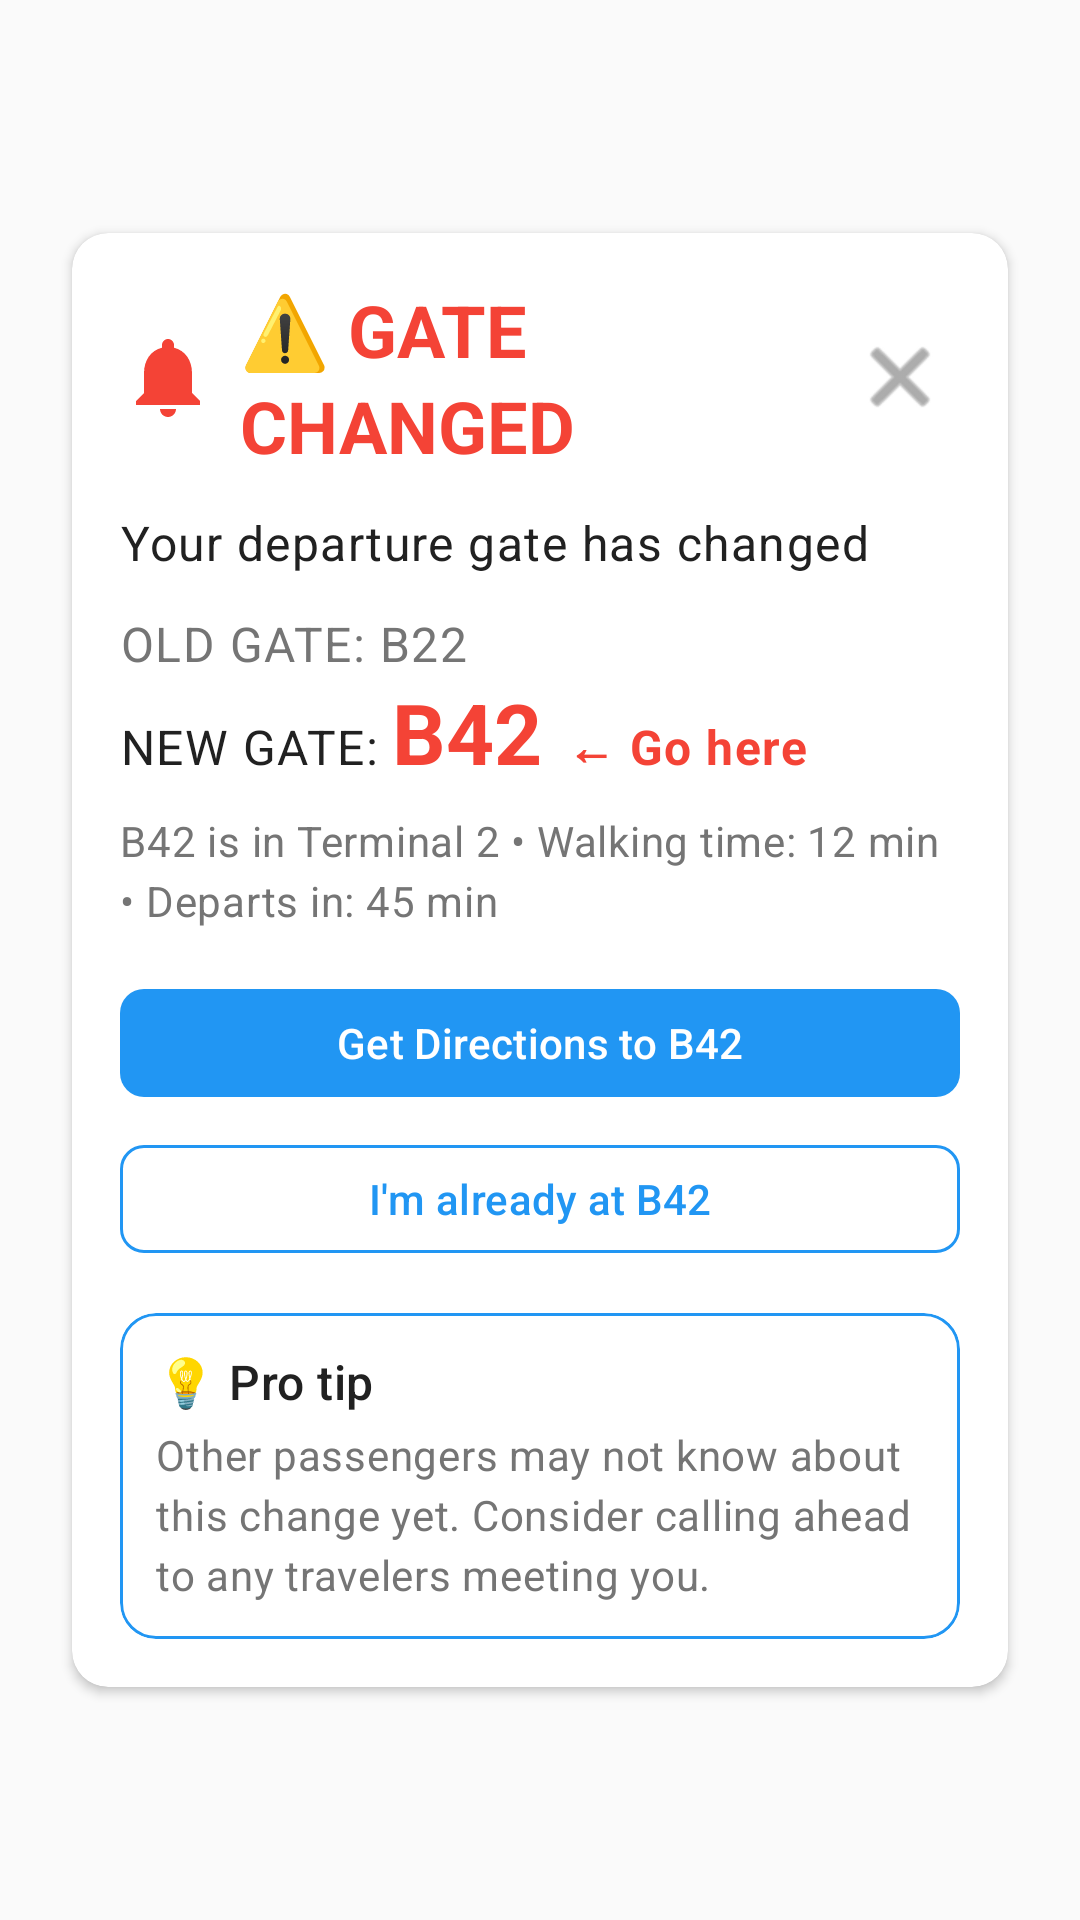

This screen was rendered from an Android layout file. Write that file and the resources it references.
<!-- AndroidManifest.xml: application theme Theme.AeroSense -->
<!-- res/layout/fragment_gate_change_alert.xml -->
<?xml version="1.0" encoding="utf-8"?>
<androidx.constraintlayout.widget.ConstraintLayout xmlns:android="http://schemas.android.com/apk/res/android"
    xmlns:app="http://schemas.android.com/apk/res-auto"
    xmlns:tools="http://schemas.android.com/tools"
    android:layout_width="match_parent"
    android:layout_height="match_parent"
    android:background="@color/background"
    tools:context=".ui.screens.flights.GateChangeAlertFragment">

    
    <com.google.android.material.card.MaterialCardView
        android:id="@+id/cardAlert"
        style="@style/Widget.AeroSense.Card"
        android:layout_width="0dp"
        android:layout_height="wrap_content"
        android:layout_margin="@dimen/space_6"
        app:layout_constraintBottom_toBottomOf="parent"
        app:layout_constraintEnd_toEndOf="parent"
        app:layout_constraintStart_toStartOf="parent"
        app:layout_constraintTop_toTopOf="parent">

        <LinearLayout
            android:layout_width="match_parent"
            android:layout_height="wrap_content"
            android:orientation="vertical"
            android:padding="@dimen/space_4">

            
            <LinearLayout
                android:layout_width="match_parent"
                android:layout_height="wrap_content"
                android:orientation="horizontal"
                android:gravity="center_vertical">

                <ImageView
                    android:layout_width="32dp"
                    android:layout_height="32dp"
                    android:contentDescription="Alert"
                    android:src="@drawable/ic_notification"
                    app:tint="@color/error" />

                <TextView
                    style="@style/TextAppearance.Material3.HeadlineSmall"
                    android:layout_width="0dp"
                    android:layout_height="wrap_content"
                    android:layout_marginStart="@dimen/space_2"
                    android:layout_weight="1"
                    android:text="⚠️ GATE CHANGED"
                    android:textColor="@color/error"
                    android:textStyle="bold" />

                <ImageButton
                    android:id="@+id/btnClose"
                    style="@style/Widget.Material3.Button.IconButton"
                    android:layout_width="40dp"
                    android:layout_height="40dp"
                    android:contentDescription="Close"
                    android:src="@android:drawable/ic_menu_close_clear_cancel"
                    app:tint="@color/text_secondary" />
            </LinearLayout>

            
            <TextView
                style="@style/TextAppearance.Material3.BodyLarge"
                android:layout_width="wrap_content"
                android:layout_height="wrap_content"
                android:layout_marginTop="@dimen/space_3"
                android:text="Your departure gate has changed"
                android:textColor="@color/text_primary" />

            
            <LinearLayout
                android:layout_width="match_parent"
                android:layout_height="wrap_content"
                android:layout_marginTop="@dimen/space_3"
                android:orientation="horizontal">

                <TextView
                    style="@style/TextAppearance.Material3.BodyLarge"
                    android:layout_width="wrap_content"
                    android:layout_height="wrap_content"
                    android:text="OLD GATE: "
                    android:textColor="@color/text_secondary" />

                <TextView
                    android:id="@+id/tvOldGate"
                    style="@style/TextAppearance.Material3.BodyLarge"
                    android:layout_width="wrap_content"
                    android:layout_height="wrap_content"
                    android:text="B22"
                    android:textColor="@color/text_secondary"
                    android:textStrikeThrough="true" />
            </LinearLayout>

            <LinearLayout
                android:layout_width="match_parent"
                android:layout_height="wrap_content"
                android:orientation="horizontal">

                <TextView
                    style="@style/TextAppearance.Material3.BodyLarge"
                    android:layout_width="wrap_content"
                    android:layout_height="wrap_content"
                    android:text="NEW GATE: "
                    android:textColor="@color/text_primary" />

                <TextView
                    android:id="@+id/tvNewGate"
                    style="@style/TextAppearance.Material3.HeadlineMedium"
                    android:layout_width="wrap_content"
                    android:layout_height="wrap_content"
                    android:text="B42"
                    android:textColor="@color/error"
                    android:textStyle="bold" />

                <TextView
                    style="@style/TextAppearance.Material3.BodyLarge"
                    android:layout_width="wrap_content"
                    android:layout_height="wrap_content"
                    android:layout_marginStart="@dimen/space_2"
                    android:text="← Go here"
                    android:textColor="@color/error"
                    android:textStyle="bold" />
            </LinearLayout>

            
            <TextView
                android:id="@+id/tvWalkingTime"
                style="@style/TextAppearance.Material3.BodyMedium"
                android:layout_width="wrap_content"
                android:layout_height="wrap_content"
                android:layout_marginTop="@dimen/space_2"
                android:text="B42 is in Terminal 2 • Walking time: 12 min • Departs in: 45 min"
                android:textColor="@color/text_secondary" />

            
            <com.google.android.material.button.MaterialButton
                android:id="@+id/btnGetDirections"
                style="@style/Widget.AeroSense.Button"
                android:layout_width="match_parent"
                android:layout_height="wrap_content"
                android:layout_marginTop="@dimen/space_4"
                android:text="Get Directions to B42" />

            
            <com.google.android.material.button.MaterialButton
                android:id="@+id/btnAlreadyThere"
                style="@style/Widget.AeroSense.Button.Outlined"
                android:layout_width="match_parent"
                android:layout_height="wrap_content"
                android:layout_marginTop="@dimen/space_2"
                android:text="I'm already at B42" />

            
            <com.google.android.material.card.MaterialCardView
                style="@style/Widget.AeroSense.Card"
                android:layout_width="match_parent"
                android:layout_height="wrap_content"
                android:layout_marginTop="@dimen/space_4"
                app:cardElevation="0dp"
                app:strokeColor="@color/info"
                app:strokeWidth="1dp">

                <LinearLayout
                    android:layout_width="match_parent"
                    android:layout_height="wrap_content"
                    android:orientation="vertical"
                    android:padding="@dimen/space_3">

                    <TextView
                        style="@style/TextAppearance.Material3.TitleMedium"
                        android:layout_width="wrap_content"
                        android:layout_height="wrap_content"
                        android:text="💡 Pro tip"
                        android:textColor="@color/text_primary" />

                    <TextView
                        style="@style/TextAppearance.Material3.BodyMedium"
                        android:layout_width="wrap_content"
                        android:layout_height="wrap_content"
                        android:layout_marginTop="@dimen/space_1"
                        android:text="Other passengers may not know about this change yet. Consider calling ahead to any travelers meeting you."
                        android:textColor="@color/text_secondary" />
                </LinearLayout>
            </com.google.android.material.card.MaterialCardView>

        </LinearLayout>
    </com.google.android.material.card.MaterialCardView>

</androidx.constraintlayout.widget.ConstraintLayout>
<!-- resources referenced by this layout -->
<resources>
  <color name="background">#FAFAFA</color>
  <color name="error">#F44336</color>
  <color name="info">#2196F3</color>
  <color name="text_primary">#212121</color>
  <color name="text_secondary">#757575</color>
  <dimen name="space_1">4dp</dimen>
  <dimen name="space_2">8dp</dimen>
  <dimen name="space_3">12dp</dimen>
  <dimen name="space_4">16dp</dimen>
  <dimen name="space_6">24dp</dimen>
  <!-- drawable ic_notification (drawable) -->
  <?xml version="1.0" encoding="utf-8"?>
  <vector xmlns:android="http://schemas.android.com/apk/res/android"
      android:width="24dp"
      android:height="24dp"
      android:viewportWidth="24"
      android:viewportHeight="24">
      <path
          android:fillColor="@color/icon_primary"
          android:pathData="M12,22c1.1,0 2,-0.9 2,-2h-4c0,1.1 0.89,2 2,2zM18,16v-5c0,-3.07 -1.64,-5.64 -4.5,-6.32V4c0,-0.83 -0.67,-1.5 -1.5,-1.5s-1.5,0.67 -1.5,1.5v0.68C7.63,5.36 6,7.92 6,11v5l-2,2v1h16v-1l-2,-2z"/>
  </vector>
  <style name="Widget.AeroSense.Button" parent="Widget.Material3.Button">
          <item name="android:textColor">@color/surface</item>
          <item name="backgroundTint">@color/primary_500</item>
          <item name="android:minHeight">@dimen/button_height_normal</item>
          <item name="cornerRadius">@dimen/radius_md</item>
          <item name="android:textSize">@dimen/text_base</item>
      </style>
  <style name="Widget.AeroSense.Button.Outlined" parent="Widget.Material3.Button.OutlinedButton">
          <item name="android:textColor">@color/primary_500</item>
          <item name="strokeColor">@color/primary_500</item>
          <item name="android:minHeight">@dimen/button_height_normal</item>
          <item name="cornerRadius">@dimen/radius_md</item>
          <item name="android:textSize">@dimen/text_base</item>
      </style>
  <style name="Widget.AeroSense.Card" parent="Widget.Material3.CardView.Elevated">
          <item name="cardBackgroundColor">@color/surface</item>
          <item name="cardCornerRadius">@dimen/radius_lg</item>
          <item name="cardElevation">@dimen/card_elevation</item>
          <item name="strokeWidth">0dp</item>
      </style>
  <style name="Theme.AeroSense" parent="Theme.Material3.DayNight.NoActionBar">
          
          <item name="colorPrimary">@color/primary_500</item>
          <item name="colorPrimaryDark">@color/primary_700</item>
          <item name="colorAccent">@color/primary_500</item>
  
          
          <item name="android:colorBackground">@color/background</item>
          <item name="android:windowBackground">@color/background</item>
  
          
          <item name="android:textColorPrimary">@color/text_primary</item>
          <item name="android:textColorSecondary">@color/text_secondary</item>
          <item name="android:textColorHint">@color/text_hint</item>
  
          
          <item name="android:statusBarColor">@android:color/transparent</item>
          <item name="android:windowLightStatusBar">true</item>
  
          
          <item name="android:navigationBarColor">@color/surface</item>
          <item name="android:windowLightNavigationBar">true</item>
      </style>
  <color name="icon_primary">#212121</color>
  <color name="surface">#FFFFFF</color>
  <color name="primary_500">#2196F3</color>
  <dimen name="button_height_normal">44dp</dimen>
  <dimen name="radius_md">8dp</dimen>
  <dimen name="text_base">14sp</dimen>
  <dimen name="radius_lg">12dp</dimen>
  <dimen name="card_elevation">2dp</dimen>
  <color name="primary_700">#1976D2</color>
  <color name="text_hint">#BDBDBD</color>
</resources>
